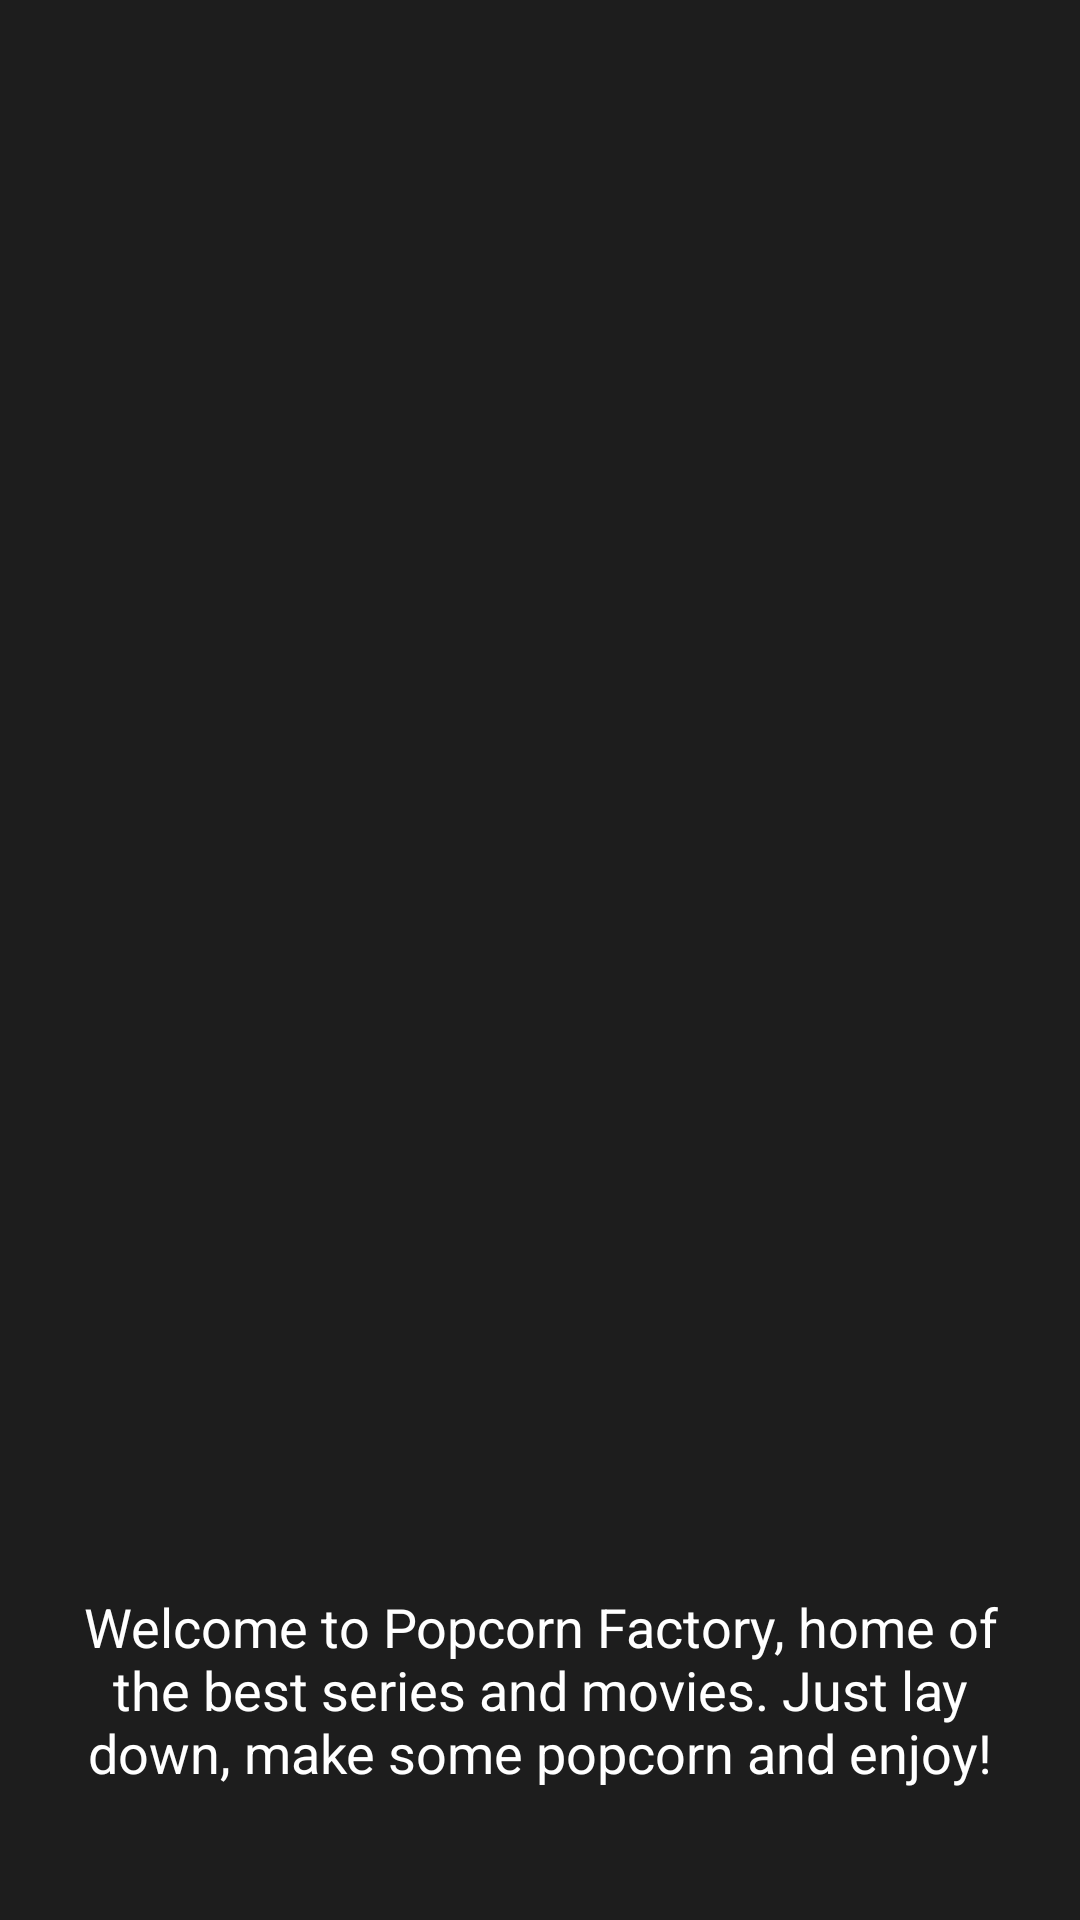

Layout XML and referenced resources for this Android screen:
<!-- AndroidManifest.xml: application theme Theme.PopCornFactory_CastroCristina -->
<!-- res/layout/activity_inicio.xml -->
<?xml version="1.0" encoding="utf-8"?>
<LinearLayout xmlns:android="http://schemas.android.com/apk/res/android"
    xmlns:app="http://schemas.android.com/apk/res-auto"
    xmlns:tools="http://schemas.android.com/tools"
    android:id="@+id/main"
    android:orientation="vertical"
    android:layout_width="match_parent"
    android:layout_height="match_parent"
    android:background="#1D1D1D"
    tools:context=".InicioActivity">

    <ImageView
        android:id="@+id/banner"
        android:layout_width="match_parent"
        android:layout_height="500dp"
        android:scaleType="centerCrop"
        android:src="@drawable/popcorn"
        android:layout_marginBottom="10dp"/>

    <LinearLayout
        android:layout_width="match_parent"
        android:layout_height="wrap_content"
        android:orientation="vertical"
        android:padding="20dp"
        android:background="#1D1D1D"
        >

        <TextView
            android:layout_width="match_parent"
            android:layout_height="match_parent"
            android:text="Welcome to Popcorn Factory, home of the best series and movies. Just lay down, make some popcorn and enjoy!"
            android:textSize="18dp"
            android:gravity="center"
            android:textColor="@color/white"
            />

        <Button
            android:id="@+id/btn_get_me_in"
            android:layout_width="250dp"
            android:layout_height="60dp"
            android:backgroundTint="#FFD501"
            android:text="GET ME IN!"
            android:textAllCaps="true"
            android:textSize="16sp"
            android:textStyle="bold"
            android:layout_marginTop="20dp"
            android:textColor="@android:color/black"
            android:layout_gravity="center"

            />


    </LinearLayout>

</LinearLayout>
<!-- resources referenced by this layout -->
<resources>
  <style name="Theme.PopCornFactory_CastroCristina" parent="Base.Theme.PopCornFactory_CastroCristina" />
  <style name="Base.Theme.PopCornFactory_CastroCristina" parent="Theme.Material3.DayNight.NoActionBar">
          
          
      </style>
  <!-- not gathered from this repository: default colours our renderer supplied (Android Studio template values) -->
  <color name="white">#FFFFFFFF</color>
</resources>
